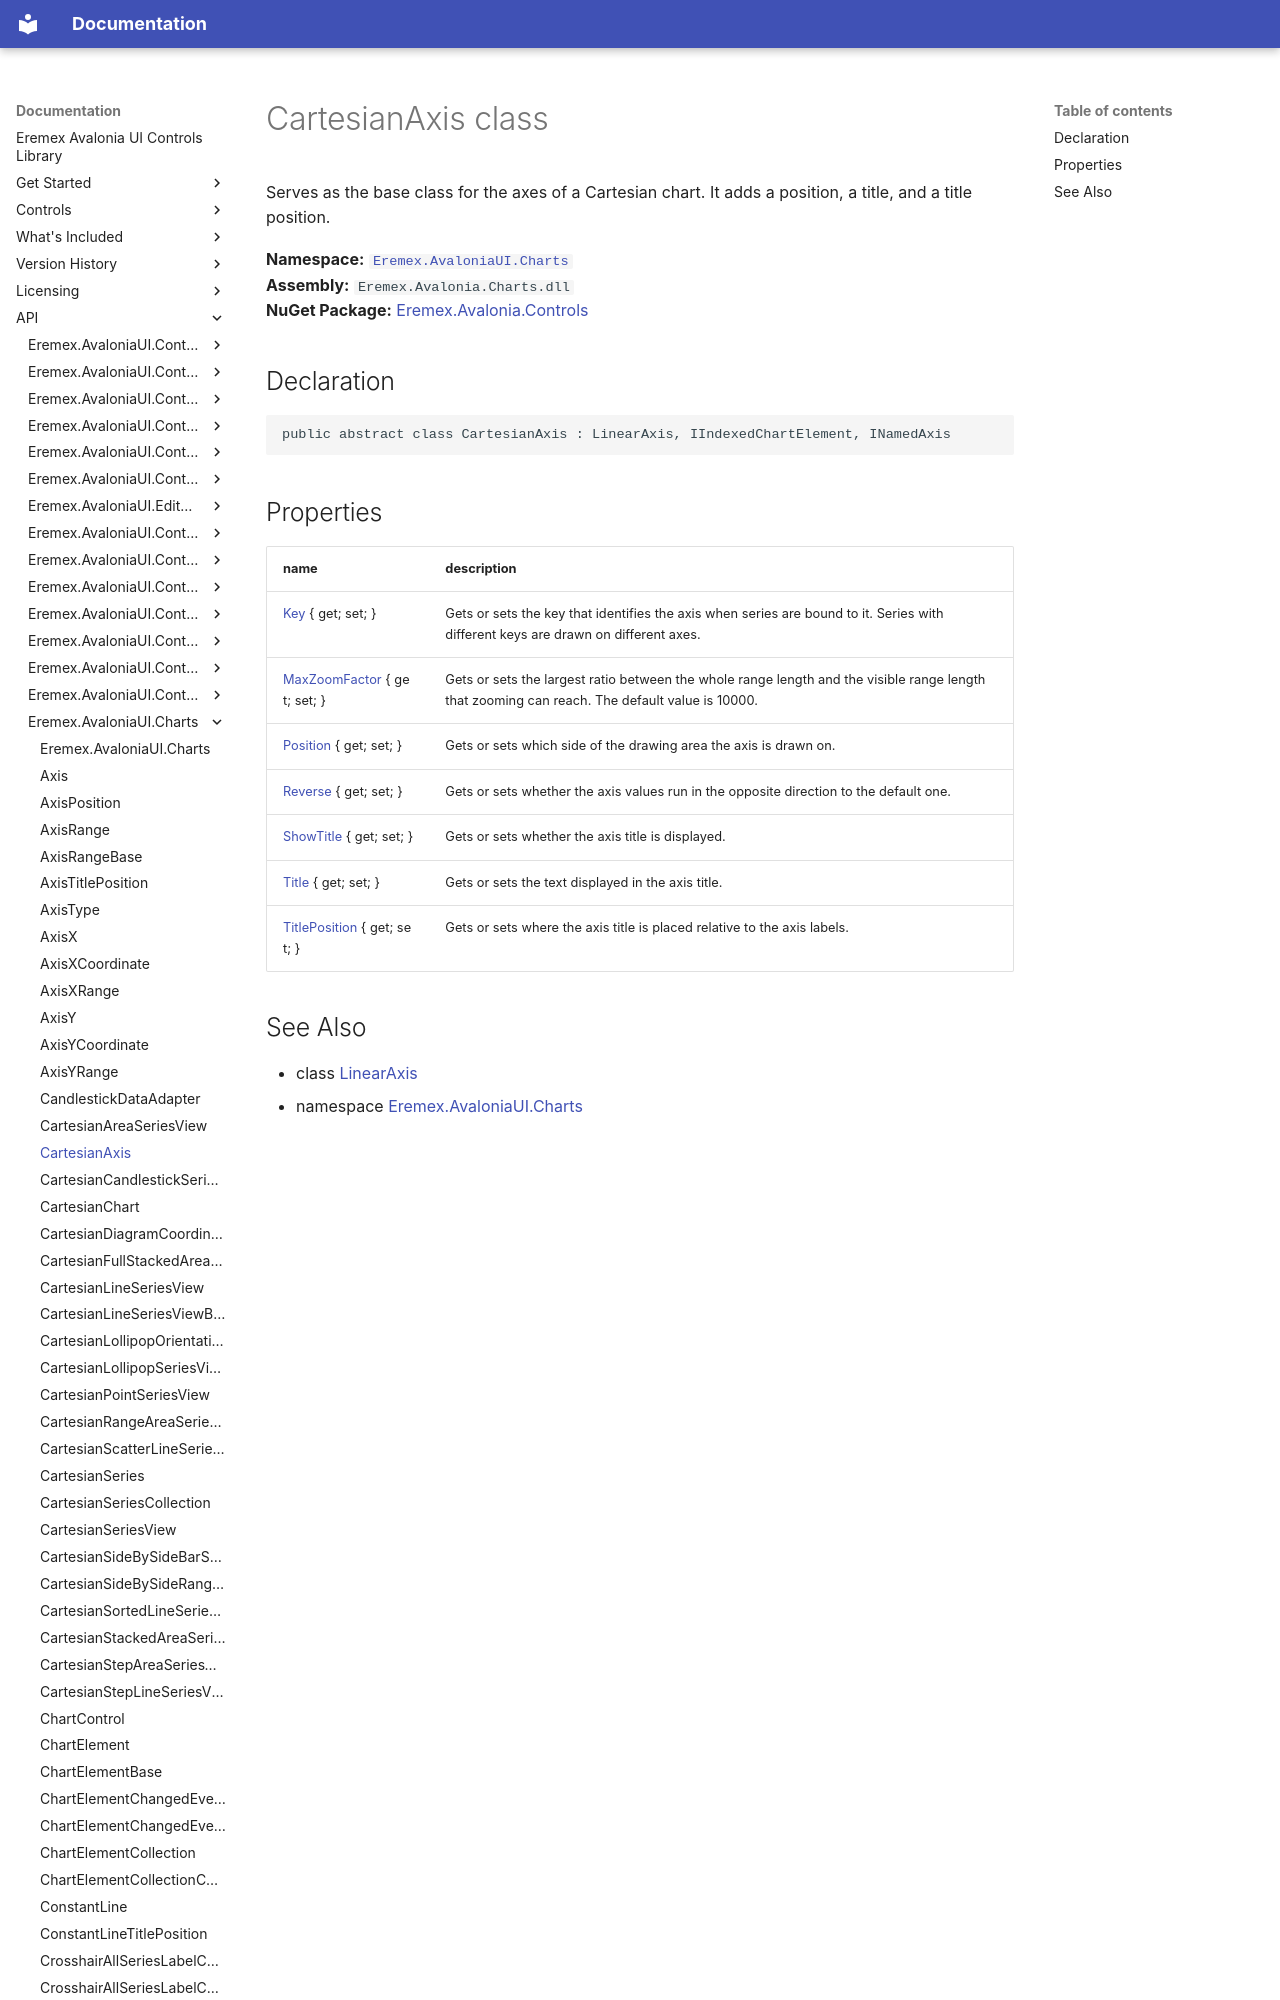

repository: Eremex/controls-doc · page: API/Eremex.AvaloniaUI.Charts/CartesianAxis/index.html · generator: mkdocs

# CartesianAxis class

Serves as the base class for the axes of a Cartesian chart. It adds a position, a title, and a title position.

**Namespace:** [`Eremex.AvaloniaUI.Charts`](./index.md)  
**Assembly:** `Eremex.Avalonia.Charts.dll`  
**NuGet Package:** [Eremex.Avalonia.Controls](https://www.nuget.org/packages/Eremex.Avalonia.Controls)

## Declaration

```csharp
public abstract class CartesianAxis : LinearAxis, IIndexedChartElement, INamedAxis
```
